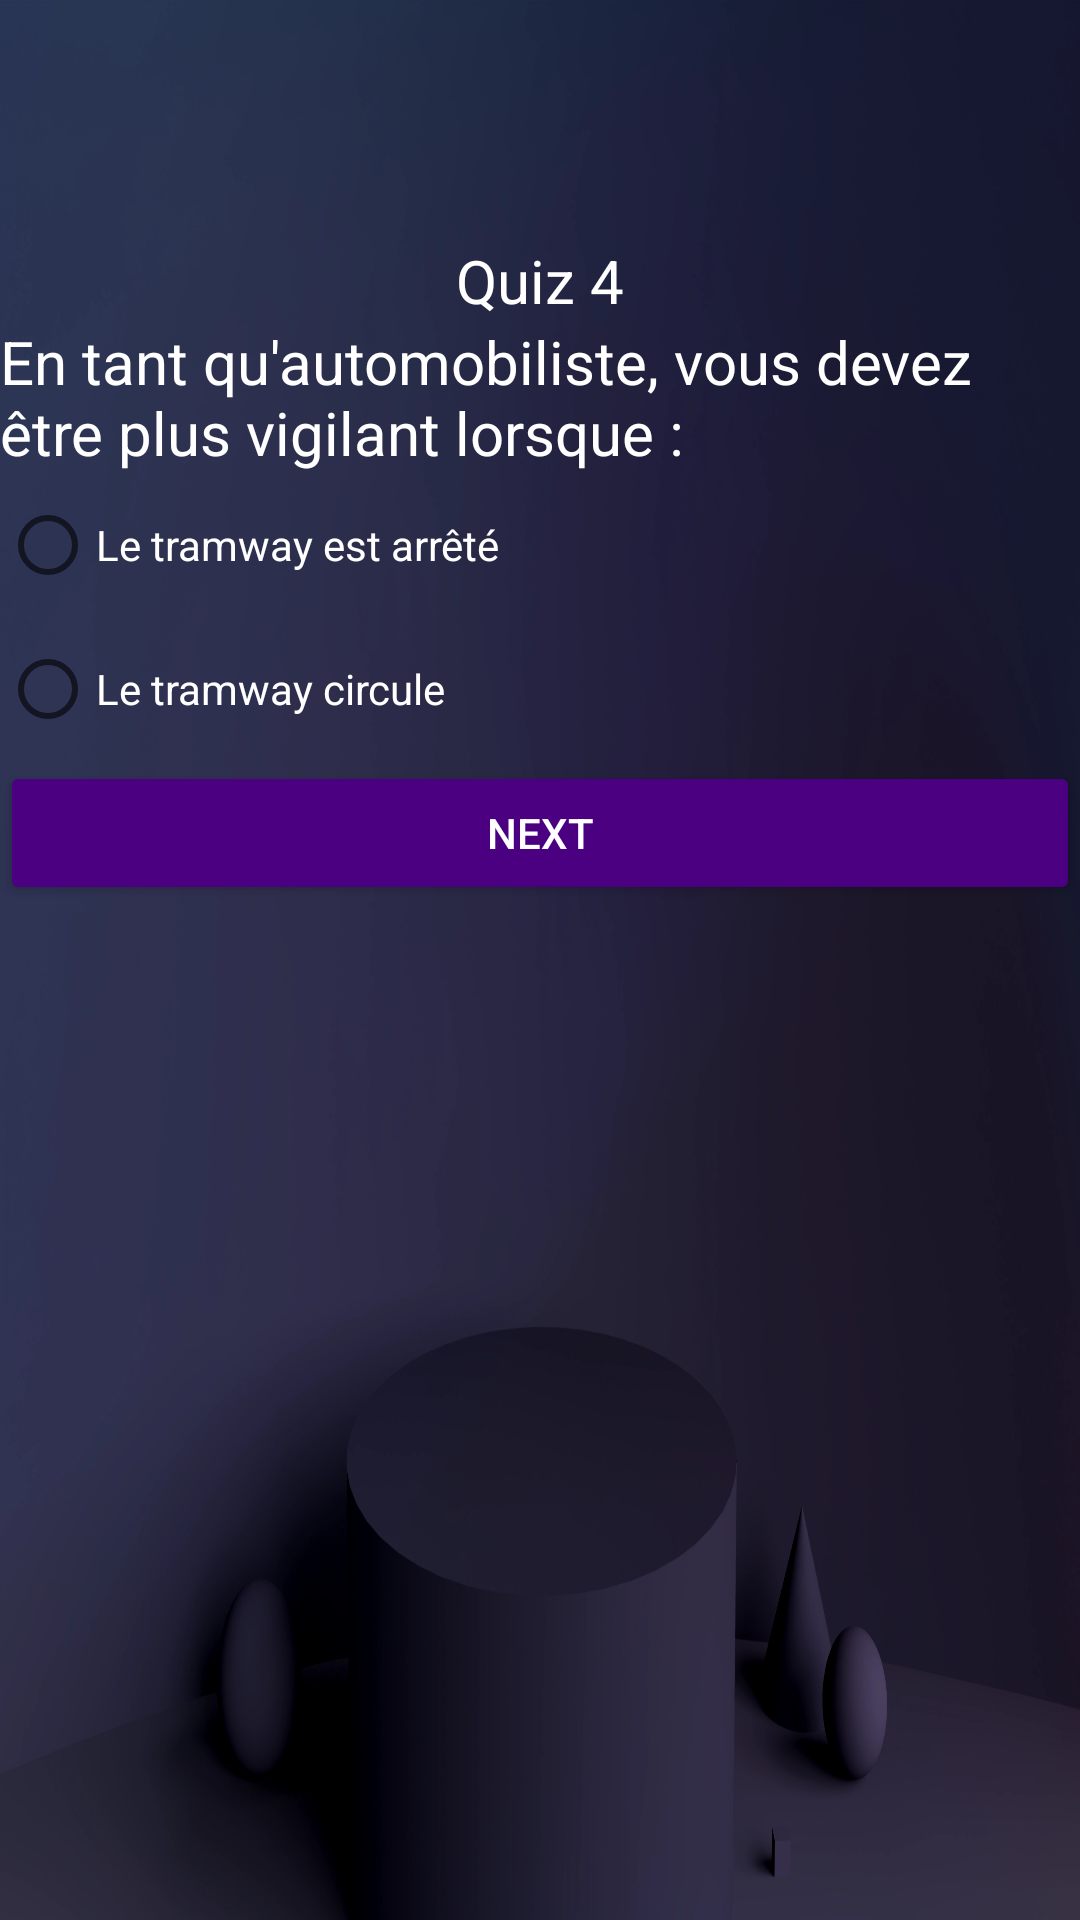

Reconstruct the res/layout file that produces this screen, plus the resources it refers to.
<!-- AndroidManifest.xml: application theme Theme.TestApp -->
<!-- res/layout/activity_quiz4.xml -->
<?xml version="1.0" encoding="utf-8"?>
<LinearLayout xmlns:android="http://schemas.android.com/apk/res/android"
    xmlns:app="http://schemas.android.com/apk/res-auto"
    xmlns:tools="http://schemas.android.com/tools"
    android:layout_width="match_parent"
    android:layout_height="match_parent"
    android:orientation="vertical"
    tools:context=".Quiz4"
    android:layout_margin="30dp"
    android:background="@drawable/background"
    android:paddingTop="80dp">
    <TextView
        android:id="@+id/textView5"
        android:layout_width="wrap_content"
        android:layout_height="wrap_content"
        android:text="Quiz 4"
        android:layout_gravity="center"
        android:textSize="20dp"
        android:textColor="@color/white"
        />

    <ImageView
        android:id="@+id/imageView5"
        android:layout_width="match_parent"
        android:layout_height="wrap_content"
        app:srcCompat="@drawable/q4" />

    <TextView
        android:id="@+id/textView6"
        android:layout_width="match_parent"
        android:layout_height="wrap_content"
        android:text="@string/text4"
        android:textSize="20dp"
        android:textColor="@color/white"/>

    <RadioGroup
        android:id="@+id/radiogrp"
        android:layout_width="match_parent"
        android:layout_height="wrap_content"
        android:orientation="vertical">

        <RadioButton
            android:id="@+id/radioButton"
            android:layout_width="match_parent"
            android:layout_height="wrap_content"
            android:text="@string/stoptram"
            android:textColor="@color/white"/>

        <RadioButton
            android:id="@+id/radioButton2"
            android:layout_width="match_parent"
            android:layout_height="wrap_content"
            android:text="@string/movetram"
            android:textColor="@color/white"/>
    </RadioGroup>

    <Button
        android:id="@+id/button3"
        android:layout_width="match_parent"
        android:layout_height="wrap_content"
        android:text="Next"
        android:textColor="@color/white"
        android:backgroundTint="@color/customindingo"/>

    <ImageView
        android:id="@+id/imageView6"
        android:layout_width="50dp"
        android:layout_height="50dp"
        app:srcCompat="@drawable/logoo"
        android:layout_gravity="center"
        android:layout_marginTop="30dp"/>

</LinearLayout>
<!-- resources referenced by this layout -->
<resources>
  <color name="customindingo">#4B0082</color>
  <color name="white">#FFFFFFFF</color>
  <!-- drawable background: png bitmap (drawable, 113288 bytes) -->
  <string name="movetram">Le tramway circule</string>
  <string name="stoptram">Le tramway est arrêté</string>
  <string name="text4">En tant qu\'automobiliste, vous devez être plus vigilant lorsque :</string>
  <style name="Theme.TestApp" parent="Theme.MaterialComponents.DayNight.DarkActionBar">
          
          <item name="colorPrimary">@color/custompurple</item>
          <item name="colorPrimaryVariant">@color/custompurple</item>
          <item name="colorOnPrimary">@color/white</item>
          
          <item name="colorSecondary">@color/teal_200</item>
          <item name="colorSecondaryVariant">@color/teal_700</item>
          <item name="colorOnSecondary">@color/black</item>
          
          <item name="android:statusBarColor" tools:targetApi="l">?attr/colorPrimaryVariant</item>
          
      </style>
  <color name="custompurple">#9932CC</color>
  <color name="teal_200">#FF03DAC5</color>
  <color name="teal_700">#FF018786</color>
  <color name="black">#FF000000</color>
</resources>
